The GitHub repository ZingaRene/Optimized-PGGAN-Based-Approach-for-Data-Augmentation-in-Medical-Images contains a labelled image folder "generated" with 4 categories: atelectasis, cardiomegaly, effusion, pneumonia. Examples follow, each with its label.

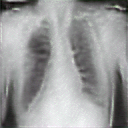
Label: atelectasis

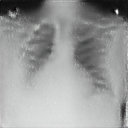
Label: cardiomegaly

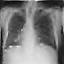
Label: pneumonia

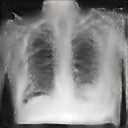
Label: cardiomegaly

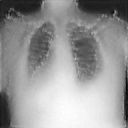
Label: cardiomegaly

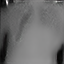
Label: pneumonia
